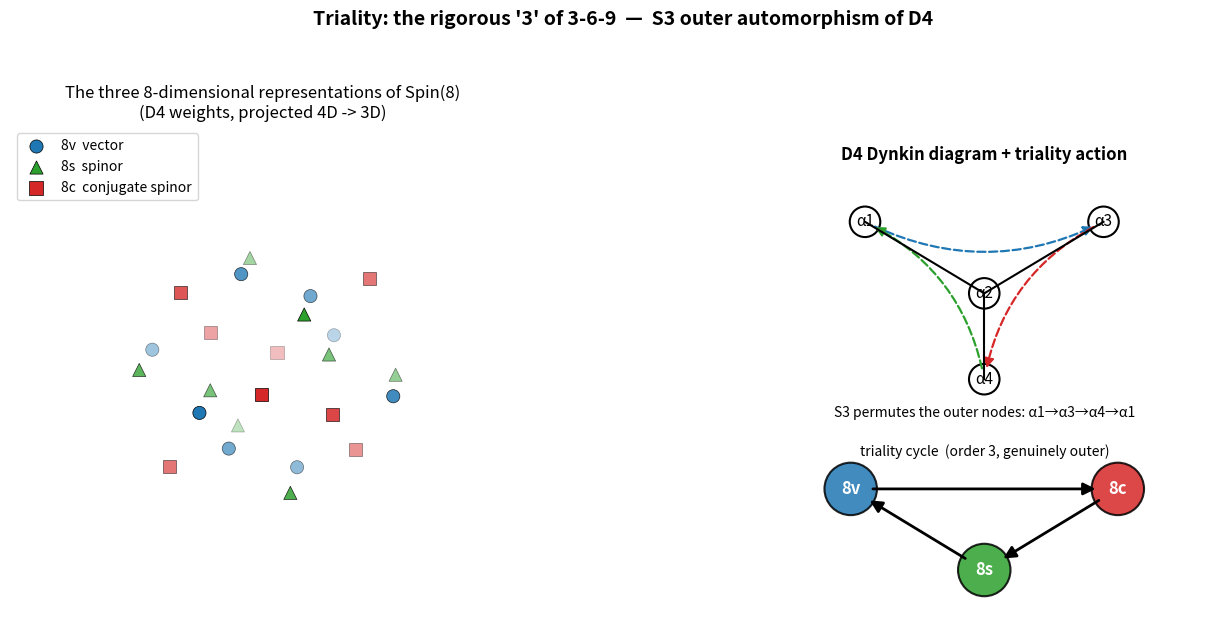

Recreate this plot in Python.
#!/usr/bin/env python3
"""
Visualize the D4 triality cycle: the three 8-dimensional representations
(8v, 8s, 8c) of Spin(8), projected from 4D to 3D, with the S3 triality
action shown on the D4 Dynkin diagram.

Left panel: 3D scatter of all 24 weights, color-coded by representation.
Right panel: D4 Dynkin diagram (central node + 3 outer nodes) with the
triality 3-cycle on the outer nodes, and the 8v -> 8c -> 8s -> 8v triangle.

[COMPUTED 2026-10-08]
"""
import itertools
import numpy as np
import matplotlib
matplotlib.use("Agg")
import matplotlib.pyplot as plt
from matplotlib.patches import FancyArrowPatch, Circle

# ---------------------------------------------------------------- weights
e = np.eye(4)
eight_v = np.array([s * e[i] for i in range(4) for s in (1, -1)])
eight_s = np.array([np.array(v, float) / 2
                    for v in itertools.product([1, -1], repeat=4)
                    if sum(1 for x in v if x < 0) % 2 == 0])
eight_c = np.array([np.array(v, float) / 2
                    for v in itertools.product([1, -1], repeat=4)
                    if sum(1 for x in v if x < 0) % 2 == 1])
assert len(eight_v) == len(eight_s) == len(eight_c) == 8

# ------------------------------------------------- 4D -> 3D projection
# Orthogonal projection onto the hyperplane perpendicular to a generic
# direction u. (The symmetric choice u=(1,1,1,1) collapses antipodal weight
# pairs, so we use an asymmetric u and verify no collisions.)
u = np.array([0.5, 0.8, 1.3, 1.9])
u = u / np.linalg.norm(u)
basis = []
for v in [np.array([1., 0, 0, 0]), np.array([0., 1, 0, 0]),
          np.array([0., 0, 1, 0])]:
    w = v - (v @ u) * u
    for b in basis:
        w = w - (w @ b) * b
    w = w / np.linalg.norm(w)
    basis.append(w)
P = np.stack(basis)          # 3x4 projection matrix

def proj(pts):
    return (P @ pts.T).T

all4d = np.vstack([eight_v, eight_s, eight_c])
proj_pts = proj(all4d)
# verify no two weights project to the same 3D point
rounded = {tuple(np.round(p, 8)) for p in proj_pts}
assert len(rounded) == 24, "projection collision!"
print(f"projection OK: 24 distinct 3D points")

pv, ps, pc = proj(eight_v), proj(eight_s), proj(eight_c)

# ---------------------------------------------------------------- figure
C8V, C8S, C8C = "#1f77b4", "#2ca02c", "#d62728"
fig = plt.figure(figsize=(15, 6.5))

# --- left: 3D scatter ---
ax3 = fig.add_subplot(1, 2, 1, projection="3d")
ax3.scatter(pv[:, 0], pv[:, 1], pv[:, 2], s=90, c=C8V, label="8v  vector",
            depthshade=True, edgecolors="k", linewidths=0.5)
ax3.scatter(ps[:, 0], ps[:, 1], ps[:, 2], s=90, c=C8S, label="8s  spinor",
            depthshade=True, edgecolors="k", linewidths=0.5, marker="^")
ax3.scatter(pc[:, 0], pc[:, 1], pc[:, 2], s=90, c=C8C,
            label="8c  conjugate spinor", depthshade=True,
            edgecolors="k", linewidths=0.5, marker="s")
ax3.set_title("The three 8-dimensional representations of Spin(8)\n"
              "(D4 weights, projected 4D -> 3D)", fontsize=12)
ax3.legend(loc="upper left", fontsize=10)
ax3.set_axis_off()
ax3.view_init(elev=18, azim=-58)

# --- right: Dynkin diagram + triality triangle ---
ax2 = fig.add_subplot(1, 2, 2)
ax2.set_xlim(0, 10)
ax2.set_ylim(-0.6, 10)
ax2.set_aspect("equal")
ax2.axis("off")
ax2.text(5, 9.3, "D4 Dynkin diagram + triality action", fontsize=12,
         ha="center", weight="bold")

# D4: central node a2 at (5,6.5); outer a1 (2.5,8), a3 (7.5,8), a4 (5,4.5)
pos = {"a1": (2.5, 8.0), "a2": (5.0, 6.5), "a3": (7.5, 8.0), "a4": (5.0, 4.7)}
for name, (x, y) in pos.items():
    ax2.add_patch(Circle((x, y), 0.32, fc="white", ec="black", lw=1.5))
    ax2.text(x, y, name.replace("a", "α"), ha="center", va="center", fontsize=11)
for outer in ("a1", "a3", "a4"):
    x0, y0 = pos["a2"]
    x1, y1 = pos[outer]
    ax2.plot([x0, x1], [y0, y1], "k-", lw=1.5)
# S3 cycle arrows on outer nodes: a1 -> a3 -> a4 -> a1
for src, dst, col in (("a1", "a3", C8V), ("a3", "a4", C8C), ("a4", "a1", C8S)):
    x0, y0 = pos[src]
    x1, y1 = pos[dst]
    ax2.add_patch(FancyArrowPatch((x0, y0), (x1, y1),
                                  connectionstyle="arc3,rad=0.25",
                                  arrowstyle="-|>", mutation_scale=14,
                                  color=col, lw=1.6, linestyle="--",
                                  shrinkA=8, shrinkB=8))
ax2.text(5, 3.9, "S3 permutes the outer nodes: α1→α3→α4→α1", fontsize=10,
         ha="center", style="italic")

# triality triangle: 8v -> 8c -> 8s -> 8v (computed cycle order)
tri = {"8v": (2.2, 2.4), "8c": (7.8, 2.4), "8s": (5.0, 0.7)}
tcol = {"8v": C8V, "8c": C8C, "8s": C8S}
for name, (x, y) in tri.items():
    ax2.add_patch(Circle((x, y), 0.55, fc=tcol[name], ec="black", lw=1.5,
                         alpha=0.85))
    ax2.text(x, y, name, ha="center", va="center", fontsize=12,
             weight="bold", color="white")
for src, dst in (("8v", "8c"), ("8c", "8s"), ("8s", "8v")):
    x0, y0 = tri[src]
    x1, y1 = tri[dst]
    ax2.add_patch(FancyArrowPatch((x0, y0), (x1, y1),
                                  arrowstyle="-|>", mutation_scale=18,
                                  color="black", lw=2.0,
                                  shrinkA=16, shrinkB=16))
ax2.text(5, 3.1, "triality cycle  (order 3, genuinely outer)",
         fontsize=10, ha="center", style="italic")

fig.suptitle("Triality: the rigorous '3' of 3-6-9  —  S3 outer automorphism of D4",
             fontsize=14, weight="bold", y=0.98)
fig.tight_layout(rect=[0, 0, 1, 0.94])
out = "triality_cycle.png"
fig.savefig(out, dpi=150)
print(f"saved {out}")
